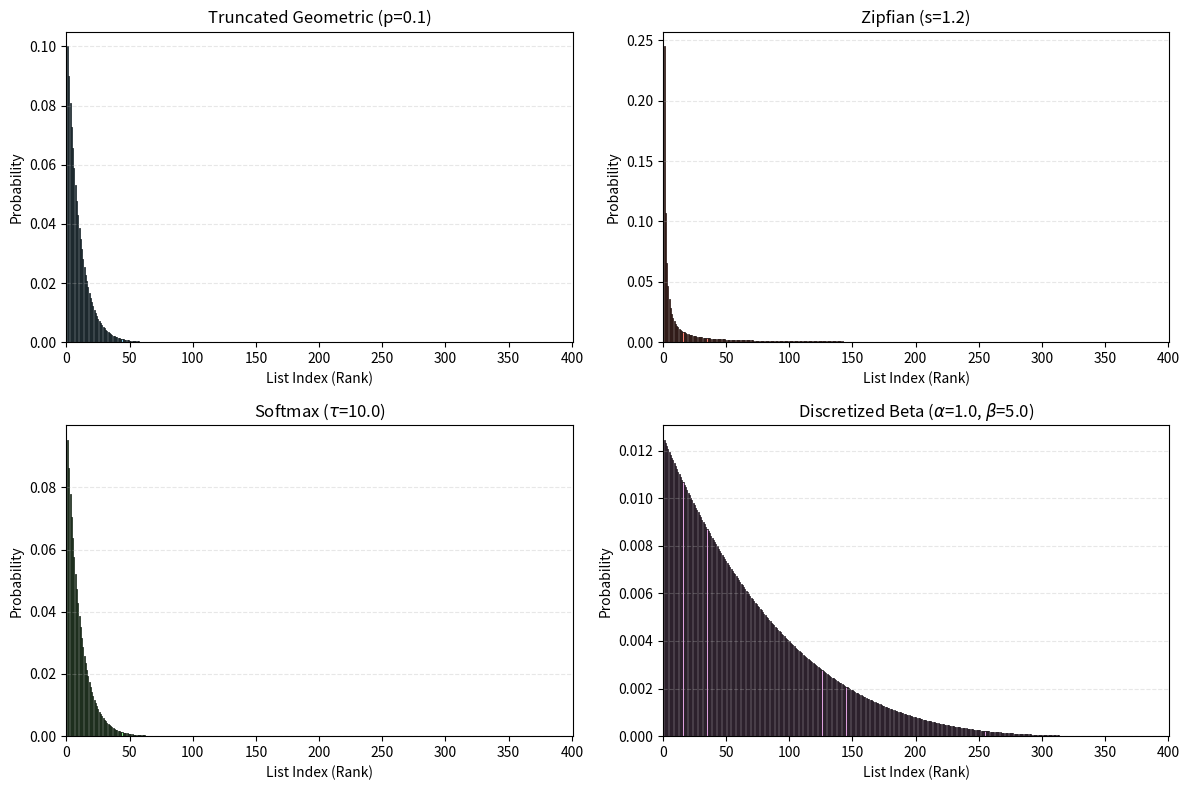

Recreate this plot in Python.
import numpy as np
import matplotlib.pyplot as plt
from scipy.stats import beta

def get_geometric_pmf(N, p):
    """Truncated Geometric: p determines the drop-off rate."""
    k = np.arange(1, N + 1)
    pmf = p * (1 - p)**(k - 1)
    return pmf / np.sum(pmf)  # Normalize for truncation

def get_zipf_pmf(N, s):
    """Zipfian (Power Law): s determines the heavy tail."""
    k = np.arange(1, N + 1)
    pmf = k**(-float(s))
    return pmf / np.sum(pmf)

def get_softmax_pmf(N, tau):
    """Softmax: tau (temperature) smooths out the distribution."""
    k = np.arange(1, N + 1)
    pmf = np.exp(-k / tau)
    return pmf / np.sum(pmf)

def get_beta_pmf(N, a, b):
    """
    Discretized Beta: alpha (a) and beta (b) control the curve shape.
    Using CDF differences ensures the discrete probabilities sum to 1.
    """
    edges = np.linspace(0, 1, N + 1)
    pmf = np.diff(beta.cdf(edges, a, b))
    return pmf

def render_distributions(N=50):
    """Plots all four distributions for visual comparison."""
    k = np.arange(1, N + 1)
    fig, axes = plt.subplots(2, 2, figsize=(12, 8))
    
    # 1. Truncated Geometric
    p = 0.1
    axes[0, 0].bar(k, get_geometric_pmf(N, p), color='skyblue', edgecolor='black', linewidth=0.5)
    axes[0, 0].set_title(f'Truncated Geometric (p={p})')
    
    # 2. Zipfian
    s = 1.2
    axes[0, 1].bar(k, get_zipf_pmf(N, s), color='salmon', edgecolor='black', linewidth=0.5)
    axes[0, 1].set_title(f'Zipfian (s={s})')
    
    # 3. Softmax
    tau = 10.0
    axes[1, 0].bar(k, get_softmax_pmf(N, tau), color='lightgreen', edgecolor='black', linewidth=0.5)
    axes[1, 0].set_title(f'Softmax ($\\tau$={tau})')
    
    # 4. Discretized Beta
    a, b = 1.0, 5.0
    axes[1, 1].bar(k, get_beta_pmf(N, a, b), color='plum', edgecolor='black', linewidth=0.5)
    axes[1, 1].set_title(f'Discretized Beta ($\\alpha$={a}, $\\beta$={b})')
    
    for ax in axes.flat:
        ax.set_xlabel("List Index (Rank)")
        ax.set_ylabel("Probability")
        ax.set_xlim(0, N + 1)
        ax.grid(axis='y', alpha=0.3, linestyle='--')
        
    plt.tight_layout()
    plt.show()

# 1. Render the plots for a list of 50 items
render_distributions(N=400)

# 2. Example: How to sample a single item from the list using the Zipfian distribution
my_list = ["Item_" + str(i) for i in range(1, 51)]
probabilities = get_zipf_pmf(N=50, s=1.2)

# np.random.choice uses the probabilities array to pick one index
sampled_index = np.random.choice(np.arange(50), p=probabilities)
print(f"Sampled Item: {my_list[sampled_index]} at index {sampled_index}")
